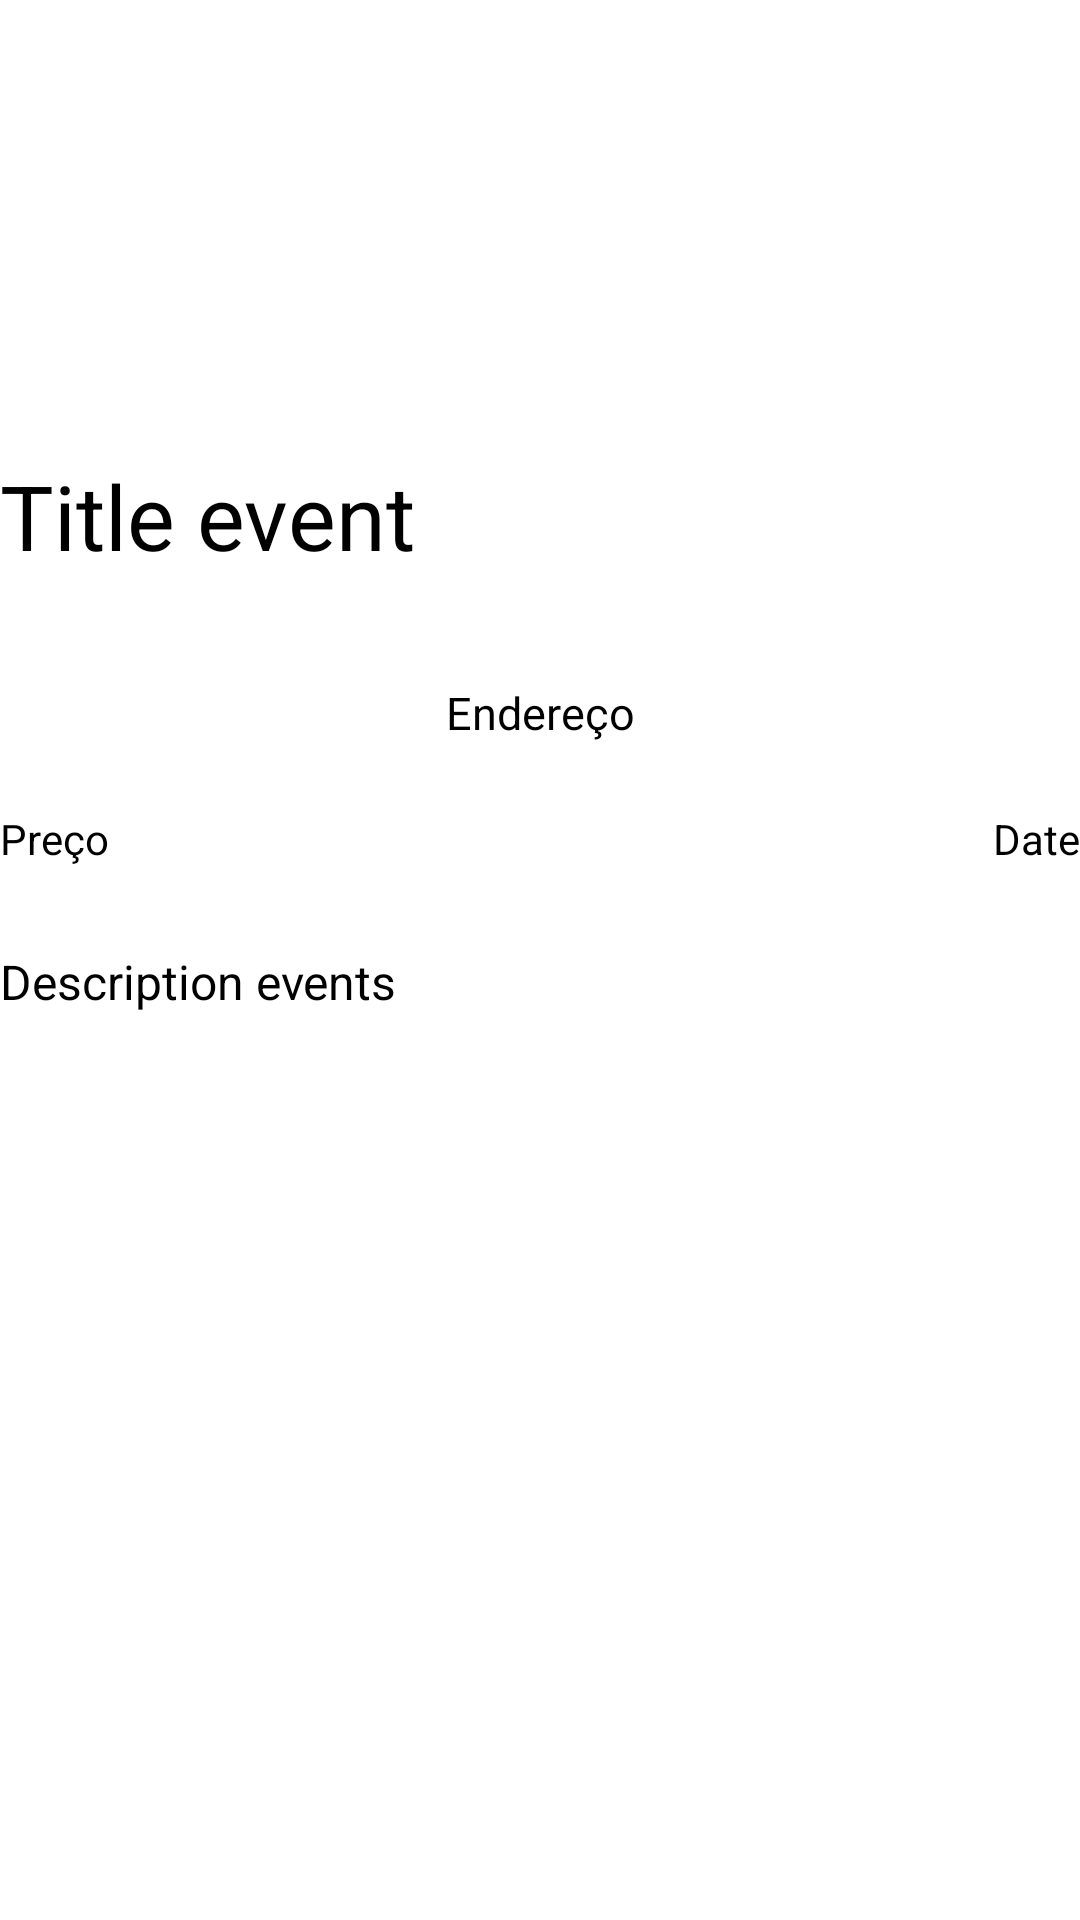

The Android layout XML behind this screen, and the referenced resources:
<!-- AndroidManifest.xml: application theme AppTheme -->
<!-- res/layout/activity_detail.xml -->
<?xml version="1.0" encoding="utf-8"?>
<androidx.constraintlayout.widget.ConstraintLayout
    xmlns:android="http://schemas.android.com/apk/res/android"
    xmlns:app="http://schemas.android.com/apk/res-auto"
    android:layout_width="match_parent"
    android:layout_height="match_parent">

    <ImageView
        android:id="@+id/imageDetail"
        android:layout_width="match_parent"
        android:layout_height="230dp"
        app:layout_constraintBottom_toTopOf="@+id/title"
        app:layout_constraintEnd_toEndOf="parent"
        app:layout_constraintStart_toStartOf="parent"
        app:layout_constraintTop_toTopOf="parent"
        app:layout_constraintVertical_bias="0.029">

    </ImageView>

    <TextView
        android:id="@+id/title"
        android:layout_width="match_parent"
        android:layout_height="wrap_content"
        android:layout_marginBottom="448dp"
        android:text="Title event"
        android:textSize="30dp"
        android:textColor="@color/black"
        app:layout_constraintBottom_toBottomOf="parent"
        app:layout_constraintEnd_toEndOf="parent"
        app:layout_constraintHorizontal_bias="0.0"
        app:layout_constraintStart_toStartOf="parent">
    </TextView>

    <TextView
        android:id="@+id/adress"
        android:layout_width="match_parent"
        android:layout_height="wrap_content"
        android:textColor="@color/black"
        app:layout_constraintBottom_toBottomOf="parent"
        app:layout_constraintEnd_toEndOf="parent"
        app:layout_constraintHorizontal_bias="0.0"
        android:textSize="15dp"
        android:text="Endereço"
        android:gravity="center"
        app:layout_constraintStart_toStartOf="parent"
        app:layout_constraintTop_toBottomOf="@+id/title"
        app:layout_constraintVertical_bias="0.083">

    </TextView>

    <LinearLayout
        android:id="@+id/layout"
        android:layout_width="match_parent"
        android:layout_height="wrap_content"
        android:orientation="horizontal"
        android:gravity="center_horizontal"
        app:layout_constraintBottom_toBottomOf="parent"
        app:layout_constraintEnd_toEndOf="parent"
        app:layout_constraintHorizontal_bias="0.0"
        app:layout_constraintStart_toStartOf="parent"
        app:layout_constraintTop_toBottomOf="@+id/adress"
        app:layout_constraintVertical_bias="0.06">

        <TextView
            android:id="@+id/price"
            android:layout_width="wrap_content"
            android:layout_height="wrap_content"
            android:textColor="@color/black"
            android:gravity="left"
            android:layout_weight="1"
            android:text="Preço"
            />

        <TextView
            android:id="@+id/date"
            android:layout_width="wrap_content"
            android:layout_height="wrap_content"
            android:gravity="right"
            android:textColor="@color/black"
            android:layout_weight="1"
            android:text="Date"
            />

    </LinearLayout>

    <TextView
        android:id="@+id/description"
        android:layout_width="match_parent"
        android:layout_height="wrap_content"
        android:text="Description events"
        android:textSize="16dp"
        android:textColor="@color/black"
        app:layout_constraintBottom_toBottomOf="parent"
        app:layout_constraintEnd_toEndOf="parent"
        app:layout_constraintHorizontal_bias="0.0"
        app:layout_constraintStart_toStartOf="parent"
        app:layout_constraintTop_toBottomOf="@+id/layout"
        app:layout_constraintVertical_bias="0.083">

    </TextView>

    <LinearLayout
        android:id="@+id/layoutButtons"
        android:layout_width="match_parent"
        android:layout_height="wrap_content"
        android:gravity="center_horizontal"
        android:orientation="horizontal"
        app:layout_constraintBottom_toBottomOf="parent"
        app:layout_constraintEnd_toEndOf="parent"
        app:layout_constraintHorizontal_bias="0.0"
        app:layout_constraintStart_toStartOf="parent"
        app:layout_constraintTop_toBottomOf="@+id/description"
        app:layout_constraintVertical_bias="0.362">

        <Button
            android:id="@+id/shareButton"
            android:layout_width="8dp"
            android:layout_height="wrap_content"
            android:text="@string/share_button"
            android:gravity="center"
            android:layout_weight="1"
            style="@style/Widget.MaterialComponents.Button.Icon"
        />

        <Button
            android:id="@+id/CheckInButton"
            android:layout_width="8dp"
            android:layout_height="wrap_content"
            android:text="@string/check_in_button"
            android:gravity="center"
            android:layout_weight="1"
            style="@style/Widget.MaterialComponents.Button.Icon"
            />

    </LinearLayout>


</androidx.constraintlayout.widget.ConstraintLayout>
<!-- resources referenced by this layout -->
<resources>

  <!-- not gathered from this repository: default colours our renderer supplied (Android Studio template values) -->
  <color name="black">#FF000000</color>
</resources>
